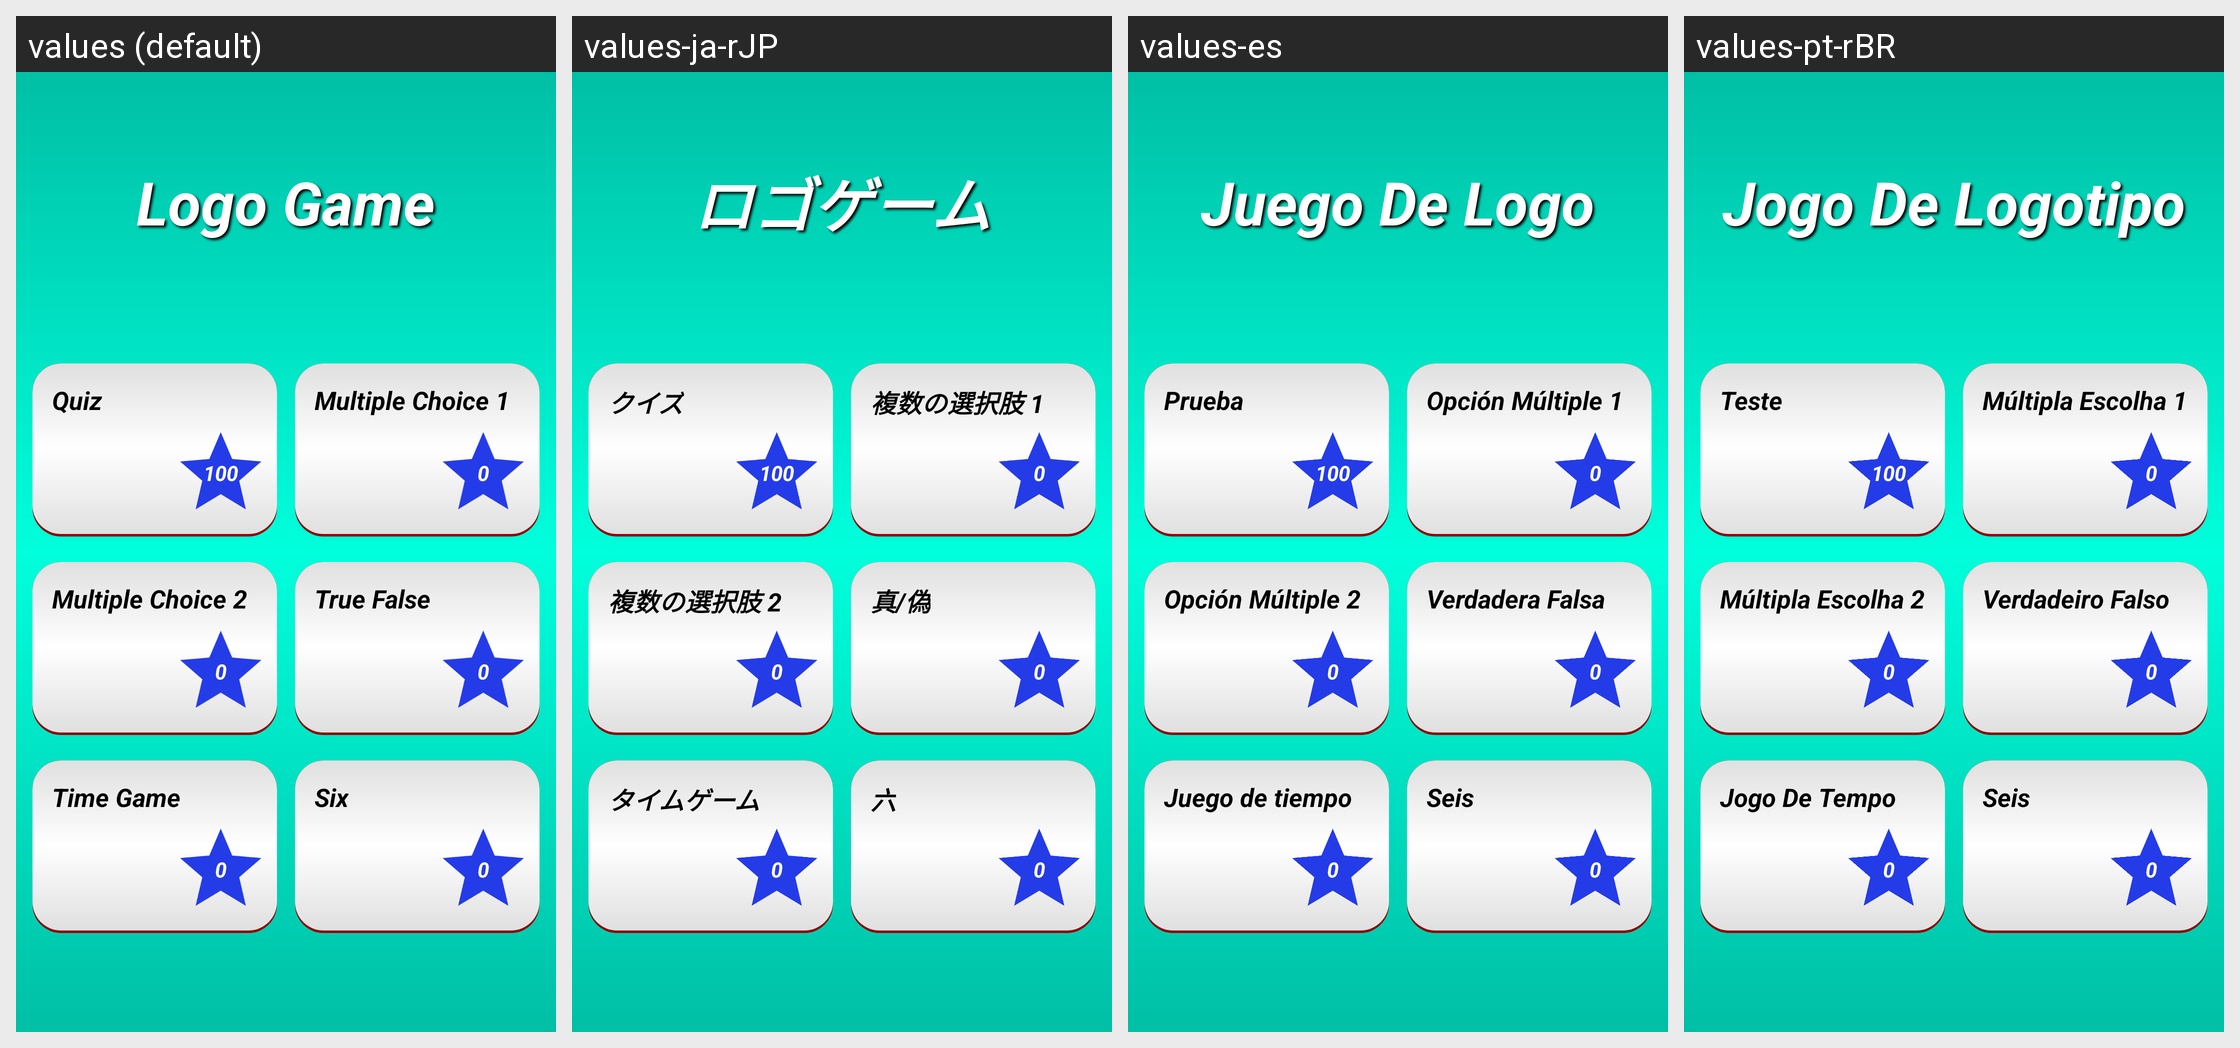

The same Android screen rendered under several of its app's locales, left to right. List the strings drawn on it with the default value and each locale's translation.
Android screen res/layout/activity_main.xml rendered under 4 locales, left to right: values (default), values-ja-rJP, values-es, values-pt-rBR. Device: Nexus 5 (rendered at 1080×1920; each locale shown at half size, 540×960, under a caption strip naming it); theme AppTheme.
Other locales in the repository, not shown: values-az, values-de, values-el-rGR, values-en, values-fr, values-it, values-nl-rNL, values-ru, values-tr, values-uk, values-zh.
Strings drawn on this screen, with the default value and each locale's value (text and hints the layout hard-codes, and strings that could not be matched under every locale, appear in the picture but are not listed):

app_name
  values: Logo Game
  values-ja-rJP: ロゴゲーム
  values-es: Juego De Logo
  values-pt-rBR: Jogo De Logotipo

yazilim_sorusu
  values: Quiz
  values-ja-rJP: クイズ
  values-es: Prueba
  values-pt-rBR: Teste

coklu_secme_1
  values: Multiple Choice 1
  values-ja-rJP: 複数の選択肢 1
  values-es: Opción Múltiple 1
  values-pt-rBR: Múltipla Escolha 1

coklu_secme_2
  values: Multiple Choice 2
  values-ja-rJP: 複数の選択肢 2
  values-es: Opción Múltiple 2
  values-pt-rBR: Múltipla Escolha 2

dogru_yanlis
  values: True False
  values-ja-rJP: 真/偽
  values-es: Verdadera Falsa
  values-pt-rBR: Verdadeiro Falso

zamana_oyunu
  values: Time Game
  values-ja-rJP: タイムゲーム
  values-es: Juego de tiempo
  values-pt-rBR: Jogo De Tempo

alti
  values: Six
  values-ja-rJP: 六
  values-es: Seis
  values-pt-rBR: Seis
